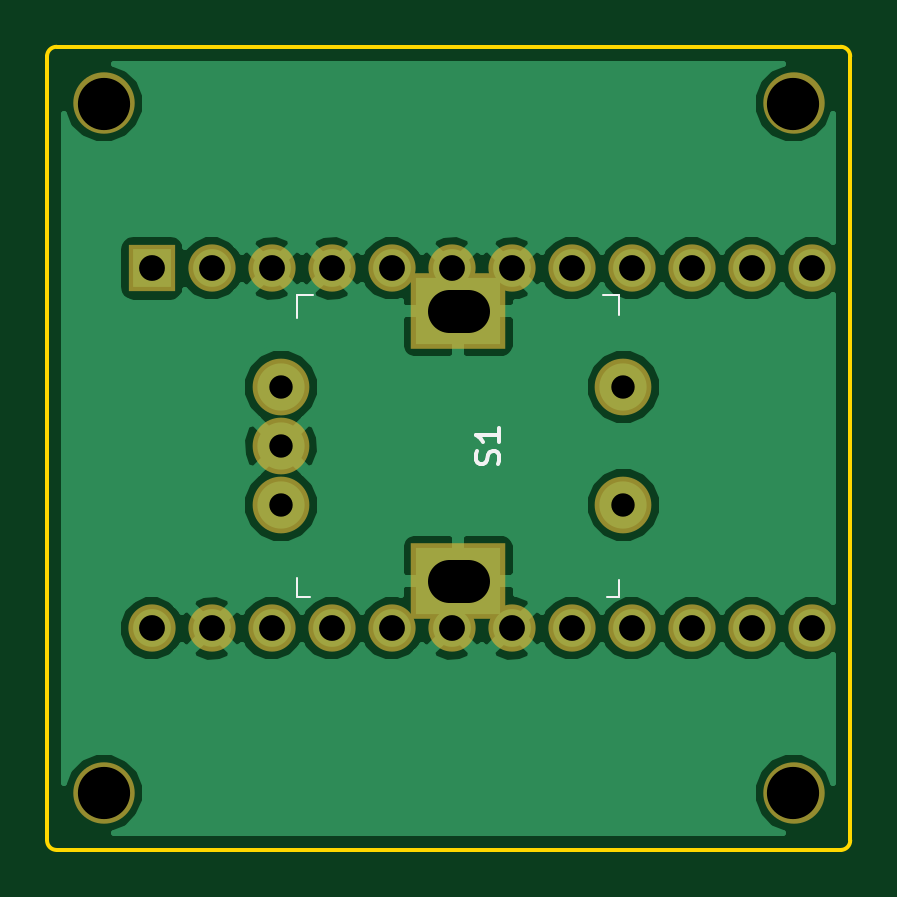
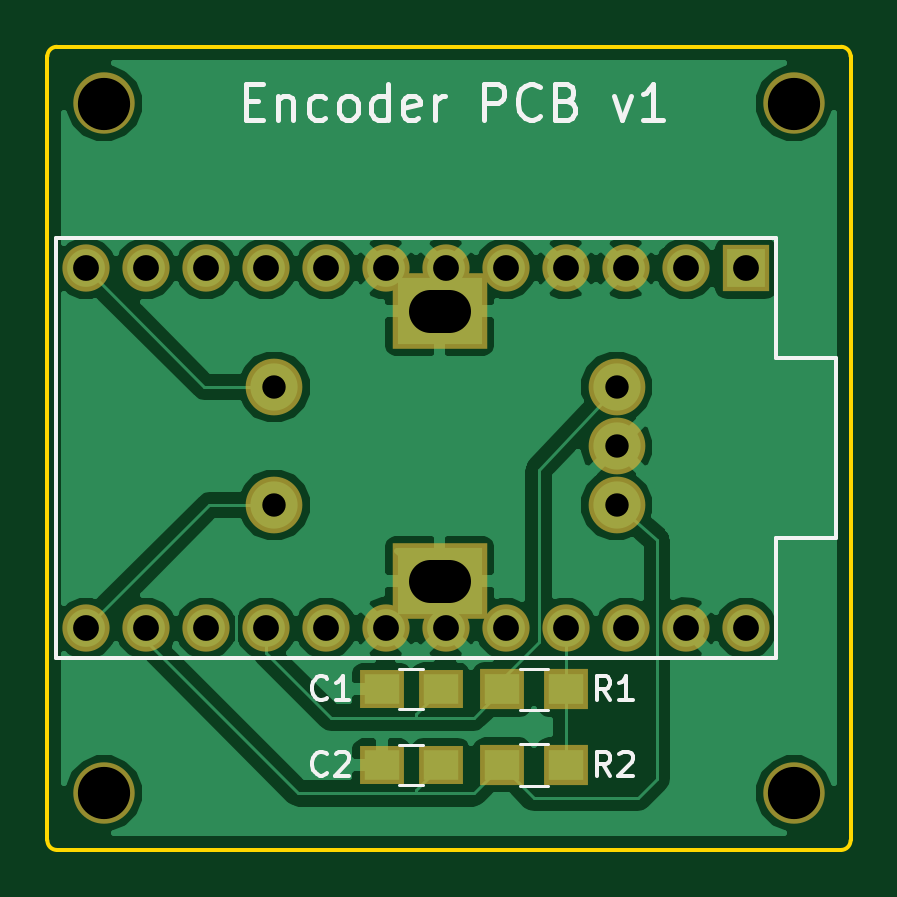
Circuit board: 11 layer files. Board 34.0 x 34.0 mm.
- bottom_copper: encoder-board-B.Cu.gbl (38311 bytes)
- bottom_mask: encoder-board-B.Mask.gbs (1512 bytes)
- paste: encoder-board-B.Paste.gbp (529 bytes)
- bottom_silk: encoder-board-B.SilkS.gbo (6584 bytes)
- outline: encoder-board-Edge.Cuts.gm1 (1154 bytes)
- top_copper: encoder-board-F.Cu.gtl (32422 bytes)
- top_mask: encoder-board-F.Mask.gts (1254 bytes)
- paste: encoder-board-F.Paste.gtp (271 bytes)
- top_silk: encoder-board-F.SilkS.gto (1328 bytes)
- drill: encoder-board-NPTH.drl (213 bytes)
- drill: encoder-board.drl (741 bytes)

=== bottom_copper: encoder-board-B.Cu.gbl (38311 bytes, source omitted) ===
=== bottom_mask: encoder-board-B.Mask.gbs ===
G04 #@! TF.FileFunction,Soldermask,Bot*
%FSLAX46Y46*%
G04 Gerber Fmt 4.6, Leading zero omitted, Abs format (unit mm)*
G04 Created by KiCad (PCBNEW 4.0.7) date Tue Jul  3 21:06:47 2018*
%MOMM*%
%LPD*%
G01*
G04 APERTURE LIST*
%ADD10C,0.100000*%
%ADD11R,4.000000X3.200000*%
%ADD12C,2.400000*%
%ADD13C,2.600000*%
%ADD14R,1.900000X1.650000*%
%ADD15R,1.900000X1.700000*%
%ADD16R,2.000000X2.000000*%
%ADD17C,2.000000*%
G04 APERTURE END LIST*
D10*
D11*
X56400000Y-39800000D03*
X56400000Y-51200000D03*
D12*
X63400000Y-43000000D03*
X63400000Y-48000000D03*
X48900000Y-43000000D03*
X48900000Y-45500000D03*
X48900000Y-48000000D03*
D13*
X70600000Y-60200000D03*
X41400000Y-60200000D03*
X70600000Y-31000000D03*
X41400000Y-31000000D03*
D14*
X56350000Y-55800000D03*
X58850000Y-55800000D03*
X56350000Y-59000000D03*
X58850000Y-59000000D03*
D15*
X51050000Y-55800000D03*
X53750000Y-55800000D03*
X51050000Y-59000000D03*
X53750000Y-59000000D03*
D16*
X43430000Y-37980000D03*
D17*
X45970000Y-37980000D03*
X48510000Y-37980000D03*
X51050000Y-37980000D03*
X53590000Y-37980000D03*
X56130000Y-37980000D03*
X58670000Y-37980000D03*
X61210000Y-37980000D03*
X63750000Y-37980000D03*
X66290000Y-37980000D03*
X68830000Y-37980000D03*
X71370000Y-37980000D03*
X71370000Y-53220000D03*
X68830000Y-53220000D03*
X66290000Y-53220000D03*
X63750000Y-53220000D03*
X61210000Y-53220000D03*
X58670000Y-53220000D03*
X56130000Y-53220000D03*
X53590000Y-53220000D03*
X51050000Y-53220000D03*
X48510000Y-53220000D03*
X45970000Y-53220000D03*
X43430000Y-53220000D03*
M02*

=== paste: encoder-board-B.Paste.gbp ===
G04 #@! TF.FileFunction,Paste,Bot*
%FSLAX46Y46*%
G04 Gerber Fmt 4.6, Leading zero omitted, Abs format (unit mm)*
G04 Created by KiCad (PCBNEW 4.0.7) date Tue Jul  3 21:06:47 2018*
%MOMM*%
%LPD*%
G01*
G04 APERTURE LIST*
%ADD10C,0.100000*%
%ADD11R,1.500000X1.250000*%
%ADD12R,1.500000X1.300000*%
G04 APERTURE END LIST*
D10*
D11*
X56350000Y-55800000D03*
X58850000Y-55800000D03*
X56350000Y-59000000D03*
X58850000Y-59000000D03*
D12*
X51050000Y-55800000D03*
X53750000Y-55800000D03*
X51050000Y-59000000D03*
X53750000Y-59000000D03*
M02*

=== bottom_silk: encoder-board-B.SilkS.gbo ===
G04 #@! TF.FileFunction,Legend,Bot*
%FSLAX46Y46*%
G04 Gerber Fmt 4.6, Leading zero omitted, Abs format (unit mm)*
G04 Created by KiCad (PCBNEW 4.0.7) date Tue Jul  3 21:06:47 2018*
%MOMM*%
%LPD*%
G01*
G04 APERTURE LIST*
%ADD10C,0.100000*%
%ADD11C,0.200000*%
%ADD12C,0.120000*%
%ADD13C,0.150000*%
G04 APERTURE END LIST*
D10*
D11*
X64585713Y-30892857D02*
X64085713Y-30892857D01*
X63871427Y-31678571D02*
X64585713Y-31678571D01*
X64585713Y-30178571D01*
X63871427Y-30178571D01*
X63228570Y-30678571D02*
X63228570Y-31678571D01*
X63228570Y-30821429D02*
X63157142Y-30750000D01*
X63014284Y-30678571D01*
X62799999Y-30678571D01*
X62657142Y-30750000D01*
X62585713Y-30892857D01*
X62585713Y-31678571D01*
X61228570Y-31607143D02*
X61371427Y-31678571D01*
X61657141Y-31678571D01*
X61799999Y-31607143D01*
X61871427Y-31535714D01*
X61942856Y-31392857D01*
X61942856Y-30964286D01*
X61871427Y-30821429D01*
X61799999Y-30750000D01*
X61657141Y-30678571D01*
X61371427Y-30678571D01*
X61228570Y-30750000D01*
X60371427Y-31678571D02*
X60514285Y-31607143D01*
X60585713Y-31535714D01*
X60657142Y-31392857D01*
X60657142Y-30964286D01*
X60585713Y-30821429D01*
X60514285Y-30750000D01*
X60371427Y-30678571D01*
X60157142Y-30678571D01*
X60014285Y-30750000D01*
X59942856Y-30821429D01*
X59871427Y-30964286D01*
X59871427Y-31392857D01*
X59942856Y-31535714D01*
X60014285Y-31607143D01*
X60157142Y-31678571D01*
X60371427Y-31678571D01*
X58585713Y-31678571D02*
X58585713Y-30178571D01*
X58585713Y-31607143D02*
X58728570Y-31678571D01*
X59014284Y-31678571D01*
X59157142Y-31607143D01*
X59228570Y-31535714D01*
X59299999Y-31392857D01*
X59299999Y-30964286D01*
X59228570Y-30821429D01*
X59157142Y-30750000D01*
X59014284Y-30678571D01*
X58728570Y-30678571D01*
X58585713Y-30750000D01*
X57299999Y-31607143D02*
X57442856Y-31678571D01*
X57728570Y-31678571D01*
X57871427Y-31607143D01*
X57942856Y-31464286D01*
X57942856Y-30892857D01*
X57871427Y-30750000D01*
X57728570Y-30678571D01*
X57442856Y-30678571D01*
X57299999Y-30750000D01*
X57228570Y-30892857D01*
X57228570Y-31035714D01*
X57942856Y-31178571D01*
X56585713Y-31678571D02*
X56585713Y-30678571D01*
X56585713Y-30964286D02*
X56514285Y-30821429D01*
X56442856Y-30750000D01*
X56299999Y-30678571D01*
X56157142Y-30678571D01*
X54514285Y-31678571D02*
X54514285Y-30178571D01*
X53942857Y-30178571D01*
X53799999Y-30250000D01*
X53728571Y-30321429D01*
X53657142Y-30464286D01*
X53657142Y-30678571D01*
X53728571Y-30821429D01*
X53799999Y-30892857D01*
X53942857Y-30964286D01*
X54514285Y-30964286D01*
X52157142Y-31535714D02*
X52228571Y-31607143D01*
X52442857Y-31678571D01*
X52585714Y-31678571D01*
X52799999Y-31607143D01*
X52942857Y-31464286D01*
X53014285Y-31321429D01*
X53085714Y-31035714D01*
X53085714Y-30821429D01*
X53014285Y-30535714D01*
X52942857Y-30392857D01*
X52799999Y-30250000D01*
X52585714Y-30178571D01*
X52442857Y-30178571D01*
X52228571Y-30250000D01*
X52157142Y-30321429D01*
X51014285Y-30892857D02*
X50799999Y-30964286D01*
X50728571Y-31035714D01*
X50657142Y-31178571D01*
X50657142Y-31392857D01*
X50728571Y-31535714D01*
X50799999Y-31607143D01*
X50942857Y-31678571D01*
X51514285Y-31678571D01*
X51514285Y-30178571D01*
X51014285Y-30178571D01*
X50871428Y-30250000D01*
X50799999Y-30321429D01*
X50728571Y-30464286D01*
X50728571Y-30607143D01*
X50799999Y-30750000D01*
X50871428Y-30821429D01*
X51014285Y-30892857D01*
X51514285Y-30892857D01*
X49014285Y-30678571D02*
X48657142Y-31678571D01*
X48300000Y-30678571D01*
X46942857Y-31678571D02*
X47800000Y-31678571D01*
X47371428Y-31678571D02*
X47371428Y-30178571D01*
X47514285Y-30392857D01*
X47657143Y-30535714D01*
X47800000Y-30607143D01*
D12*
X58100000Y-56650000D02*
X57100000Y-56650000D01*
X57100000Y-54950000D02*
X58100000Y-54950000D01*
X58100000Y-59850000D02*
X57100000Y-59850000D01*
X57100000Y-58150000D02*
X58100000Y-58150000D01*
X53000000Y-54920000D02*
X51800000Y-54920000D01*
X51800000Y-56680000D02*
X53000000Y-56680000D01*
X53000000Y-58120000D02*
X51800000Y-58120000D01*
X51800000Y-59880000D02*
X53000000Y-59880000D01*
D13*
X72640000Y-54490000D02*
X72640000Y-36710000D01*
X72640000Y-36710000D02*
X42160000Y-36710000D01*
X42160000Y-36710000D02*
X42160000Y-41790000D01*
X42160000Y-41790000D02*
X39620000Y-41790000D01*
X39620000Y-41790000D02*
X39620000Y-49410000D01*
X39620000Y-49410000D02*
X42160000Y-49410000D01*
X42160000Y-49410000D02*
X42160000Y-54490000D01*
X42160000Y-54490000D02*
X72640000Y-54490000D01*
X61166666Y-56157143D02*
X61214285Y-56204762D01*
X61357142Y-56252381D01*
X61452380Y-56252381D01*
X61595238Y-56204762D01*
X61690476Y-56109524D01*
X61738095Y-56014286D01*
X61785714Y-55823810D01*
X61785714Y-55680952D01*
X61738095Y-55490476D01*
X61690476Y-55395238D01*
X61595238Y-55300000D01*
X61452380Y-55252381D01*
X61357142Y-55252381D01*
X61214285Y-55300000D01*
X61166666Y-55347619D01*
X60214285Y-56252381D02*
X60785714Y-56252381D01*
X60500000Y-56252381D02*
X60500000Y-55252381D01*
X60595238Y-55395238D01*
X60690476Y-55490476D01*
X60785714Y-55538095D01*
X61166666Y-59357143D02*
X61214285Y-59404762D01*
X61357142Y-59452381D01*
X61452380Y-59452381D01*
X61595238Y-59404762D01*
X61690476Y-59309524D01*
X61738095Y-59214286D01*
X61785714Y-59023810D01*
X61785714Y-58880952D01*
X61738095Y-58690476D01*
X61690476Y-58595238D01*
X61595238Y-58500000D01*
X61452380Y-58452381D01*
X61357142Y-58452381D01*
X61214285Y-58500000D01*
X61166666Y-58547619D01*
X60785714Y-58547619D02*
X60738095Y-58500000D01*
X60642857Y-58452381D01*
X60404761Y-58452381D01*
X60309523Y-58500000D01*
X60261904Y-58547619D01*
X60214285Y-58642857D01*
X60214285Y-58738095D01*
X60261904Y-58880952D01*
X60833333Y-59452381D01*
X60214285Y-59452381D01*
X49166666Y-56252381D02*
X49500000Y-55776190D01*
X49738095Y-56252381D02*
X49738095Y-55252381D01*
X49357142Y-55252381D01*
X49261904Y-55300000D01*
X49214285Y-55347619D01*
X49166666Y-55442857D01*
X49166666Y-55585714D01*
X49214285Y-55680952D01*
X49261904Y-55728571D01*
X49357142Y-55776190D01*
X49738095Y-55776190D01*
X48214285Y-56252381D02*
X48785714Y-56252381D01*
X48500000Y-56252381D02*
X48500000Y-55252381D01*
X48595238Y-55395238D01*
X48690476Y-55490476D01*
X48785714Y-55538095D01*
X49166666Y-59452381D02*
X49500000Y-58976190D01*
X49738095Y-59452381D02*
X49738095Y-58452381D01*
X49357142Y-58452381D01*
X49261904Y-58500000D01*
X49214285Y-58547619D01*
X49166666Y-58642857D01*
X49166666Y-58785714D01*
X49214285Y-58880952D01*
X49261904Y-58928571D01*
X49357142Y-58976190D01*
X49738095Y-58976190D01*
X48785714Y-58547619D02*
X48738095Y-58500000D01*
X48642857Y-58452381D01*
X48404761Y-58452381D01*
X48309523Y-58500000D01*
X48261904Y-58547619D01*
X48214285Y-58642857D01*
X48214285Y-58738095D01*
X48261904Y-58880952D01*
X48833333Y-59452381D01*
X48214285Y-59452381D01*
M02*

=== outline: encoder-board-Edge.Cuts.gm1 ===
G04 #@! TF.FileFunction,Profile,NP*
%FSLAX46Y46*%
G04 Gerber Fmt 4.6, Leading zero omitted, Abs format (unit mm)*
G04 Created by KiCad (PCBNEW 4.0.7) date Tue Jul  3 21:06:47 2018*
%MOMM*%
%LPD*%
G01*
G04 APERTURE LIST*
%ADD10C,0.100000*%
%ADD11C,0.150000*%
G04 APERTURE END LIST*
D10*
D11*
X39000000Y-29000000D02*
X39000000Y-33600000D01*
X73000000Y-29000000D02*
X73000000Y-33600000D01*
X39000000Y-57400000D02*
X39000000Y-62200000D01*
X73000000Y-57400000D02*
X73000000Y-62200000D01*
X73000000Y-54400000D02*
X73000000Y-57600000D01*
X39400000Y-62600000D02*
X72600000Y-62600000D01*
X39000000Y-54600000D02*
X39000000Y-57600000D01*
X39000000Y-34400000D02*
X39000000Y-33600000D01*
X73000000Y-33600000D02*
X73000000Y-34400000D01*
X39000000Y-54600000D02*
X39000000Y-34400000D01*
X73000000Y-34400000D02*
X73000000Y-54600000D01*
X39400000Y-28600000D02*
X72600000Y-28600000D01*
X39400000Y-28600000D02*
G75*
G03X39000000Y-29000000I0J-400000D01*
G01*
X39000000Y-62200000D02*
G75*
G03X39400000Y-62600000I400000J0D01*
G01*
X72600000Y-62600000D02*
G75*
G03X73000000Y-62200000I0J400000D01*
G01*
X73000000Y-29000000D02*
G75*
G03X72600000Y-28600000I-400000J0D01*
G01*
M02*

=== top_copper: encoder-board-F.Cu.gtl (32422 bytes, source omitted) ===
=== top_mask: encoder-board-F.Mask.gts ===
G04 #@! TF.FileFunction,Soldermask,Top*
%FSLAX46Y46*%
G04 Gerber Fmt 4.6, Leading zero omitted, Abs format (unit mm)*
G04 Created by KiCad (PCBNEW 4.0.7) date Tue Jul  3 21:06:47 2018*
%MOMM*%
%LPD*%
G01*
G04 APERTURE LIST*
%ADD10C,0.100000*%
%ADD11R,4.000000X3.200000*%
%ADD12C,2.400000*%
%ADD13C,2.600000*%
%ADD14R,2.000000X2.000000*%
%ADD15C,2.000000*%
G04 APERTURE END LIST*
D10*
D11*
X56400000Y-39800000D03*
X56400000Y-51200000D03*
D12*
X63400000Y-43000000D03*
X63400000Y-48000000D03*
X48900000Y-43000000D03*
X48900000Y-45500000D03*
X48900000Y-48000000D03*
D13*
X70600000Y-60200000D03*
X41400000Y-60200000D03*
X70600000Y-31000000D03*
X41400000Y-31000000D03*
D14*
X43430000Y-37980000D03*
D15*
X45970000Y-37980000D03*
X48510000Y-37980000D03*
X51050000Y-37980000D03*
X53590000Y-37980000D03*
X56130000Y-37980000D03*
X58670000Y-37980000D03*
X61210000Y-37980000D03*
X63750000Y-37980000D03*
X66290000Y-37980000D03*
X68830000Y-37980000D03*
X71370000Y-37980000D03*
X71370000Y-53220000D03*
X68830000Y-53220000D03*
X66290000Y-53220000D03*
X63750000Y-53220000D03*
X61210000Y-53220000D03*
X58670000Y-53220000D03*
X56130000Y-53220000D03*
X53590000Y-53220000D03*
X51050000Y-53220000D03*
X48510000Y-53220000D03*
X45970000Y-53220000D03*
X43430000Y-53220000D03*
M02*

=== paste: encoder-board-F.Paste.gtp ===
G04 #@! TF.FileFunction,Paste,Top*
%FSLAX46Y46*%
G04 Gerber Fmt 4.6, Leading zero omitted, Abs format (unit mm)*
G04 Created by KiCad (PCBNEW 4.0.7) date Tue Jul  3 21:06:47 2018*
%MOMM*%
%LPD*%
G01*
G04 APERTURE LIST*
%ADD10C,0.100000*%
G04 APERTURE END LIST*
D10*
M02*

=== top_silk: encoder-board-F.SilkS.gto ===
G04 #@! TF.FileFunction,Legend,Top*
%FSLAX46Y46*%
G04 Gerber Fmt 4.6, Leading zero omitted, Abs format (unit mm)*
G04 Created by KiCad (PCBNEW 4.0.7) date Tue Jul  3 21:06:47 2018*
%MOMM*%
%LPD*%
G01*
G04 APERTURE LIST*
%ADD10C,0.100000*%
%ADD11C,0.150000*%
G04 APERTURE END LIST*
D10*
X49575000Y-40075000D02*
X49575000Y-39125000D01*
X49575000Y-39125000D02*
X50250000Y-39125000D01*
X63225000Y-39975000D02*
X63225000Y-39125000D01*
X63225000Y-39125000D02*
X62550000Y-39125000D01*
X50150000Y-51875000D02*
X49575000Y-51875000D01*
X49575000Y-51875000D02*
X49575000Y-51075000D01*
X63225000Y-51175000D02*
X63225000Y-51875000D01*
X63225000Y-51875000D02*
X62725000Y-51875000D01*
D11*
X58104762Y-46261905D02*
X58152381Y-46119048D01*
X58152381Y-45880952D01*
X58104762Y-45785714D01*
X58057143Y-45738095D01*
X57961905Y-45690476D01*
X57866667Y-45690476D01*
X57771429Y-45738095D01*
X57723810Y-45785714D01*
X57676190Y-45880952D01*
X57628571Y-46071429D01*
X57580952Y-46166667D01*
X57533333Y-46214286D01*
X57438095Y-46261905D01*
X57342857Y-46261905D01*
X57247619Y-46214286D01*
X57200000Y-46166667D01*
X57152381Y-46071429D01*
X57152381Y-45833333D01*
X57200000Y-45690476D01*
X58152381Y-44738095D02*
X58152381Y-45309524D01*
X58152381Y-45023810D02*
X57152381Y-45023810D01*
X57295238Y-45119048D01*
X57390476Y-45214286D01*
X57438095Y-45309524D01*
M02*

=== drill: encoder-board-NPTH.drl ===
M48
;DRILL file {KiCad 4.0.7} date Tue Jul  3 21:06:51 2018
;FORMAT={-:-/ absolute / inch / decimal}
FMAT,2
INCH,TZ
T1C0.087
%
G90
G05
M72
T1
X1.6299Y-1.2205
X1.6299Y-2.3701
X2.7795Y-1.2205
X2.7795Y-2.3701
T0
M30

=== drill: encoder-board.drl ===
M48
;DRILL file {KiCad 4.0.7} date Tue Jul  3 21:06:51 2018
;FORMAT={-:-/ absolute / inch / decimal}
FMAT,2
INCH,TZ
T1C0.016
T2C0.039
T3C0.043
T4C0.071
%
G90
G05
M72
T1
X2.2146Y-2.0276
T2
X1.9252Y-1.6929
X1.9252Y-1.7913
X1.9252Y-1.8898
X2.4961Y-1.6929
X2.4961Y-1.8898
T3
X1.7098Y-1.4953
X1.7098Y-2.0953
X1.8098Y-1.4953
X1.8098Y-2.0953
X1.9098Y-1.4953
X1.9098Y-2.0953
X2.0098Y-1.4953
X2.0098Y-2.0953
X2.1098Y-1.4953
X2.1098Y-2.0953
X2.2098Y-1.4953
X2.2098Y-2.0953
X2.3098Y-1.4953
X2.3098Y-2.0953
X2.4098Y-1.4953
X2.4098Y-2.0953
X2.5098Y-1.4953
X2.5098Y-2.0953
X2.6098Y-1.4953
X2.6098Y-2.0953
X2.7098Y-1.4953
X2.7098Y-2.0953
X2.8098Y-1.4953
X2.8098Y-2.0953
T4
X2.2362Y-1.5669G85X2.2047Y-1.5669
G05
X2.2362Y-2.0157G85X2.2047Y-2.0157
G05
T0
M30

